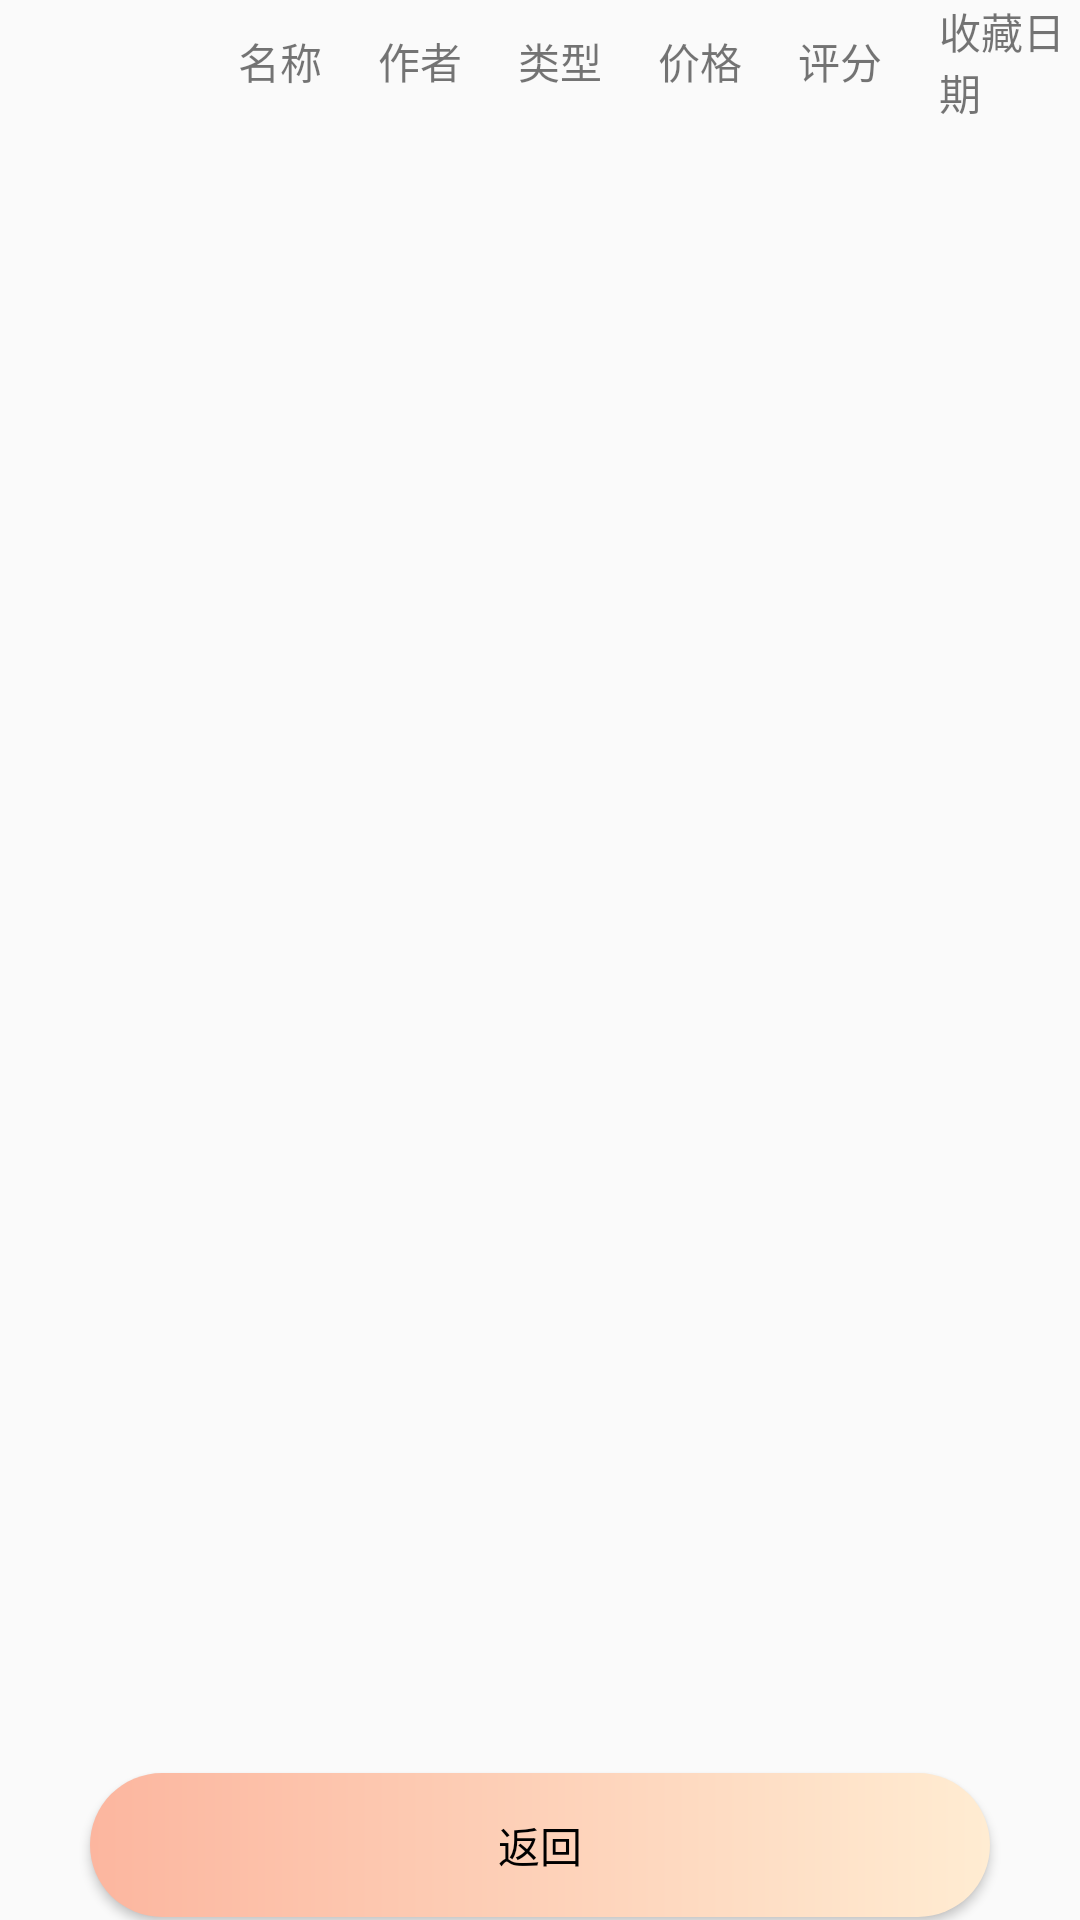

Here is an Android app screen rendered from its layout file. Give the layout XML and the strings, colors and styles it references.
<!-- AndroidManifest.xml: application theme AppTheme -->
<!-- res/layout/activity_collect.xml -->
<?xml version="1.0" encoding="utf-8"?>
<LinearLayout xmlns:android="http://schemas.android.com/apk/res/android"
    xmlns:app="http://schemas.android.com/apk/res-auto"
    xmlns:tools="http://schemas.android.com/tools"
    android:orientation="vertical"
    android:layout_width="match_parent"
    android:layout_height="match_parent"
    tools:context="com.example.administrator.bookmanager.admin.qiantai_admin.person_borrow">
    <LinearLayout
        android:layout_width="fill_parent"
        android:layout_height="wrap_content"
        android:orientation="horizontal">
        <TextView
            android:layout_width="0dp"
            android:layout_weight="1.7"
            android:layout_height="wrap_content"
            android:textSize="14sp"
            android:layout_gravity="center_vertical"
            android:text=""
            />
        <TextView
            android:layout_width="0dp"
            android:layout_weight="1"
            android:layout_height="wrap_content"
            android:textSize="14sp"
            android:layout_gravity="center_vertical"
            android:text="名称"
            />
        <TextView
            android:layout_width="0dp"
            android:layout_weight="1"
            android:layout_height="wrap_content"
            android:textSize="14sp"
            android:layout_gravity="center_vertical"
            android:text="作者"
            /> <TextView
        android:layout_width="0dp"
        android:layout_weight="1"
        android:layout_height="wrap_content"
        android:textSize="14sp"
        android:layout_gravity="center_vertical"
        android:text="类型"
        />
        <TextView
            android:layout_width="0dp"
            android:layout_weight="1"
            android:layout_height="wrap_content"
            android:textSize="14sp"
            android:layout_gravity="center_vertical"
            android:text="价格"
            />
        <TextView
            android:layout_width="0dp"
            android:layout_weight="1"
            android:layout_height="wrap_content"
            android:textSize="14sp"
            android:layout_gravity="center_vertical"
            android:text="评分"
            />
        <TextView
            android:layout_width="0dp"
            android:layout_weight="1"
            android:layout_height="wrap_content"
            android:textSize="14sp"
            android:layout_gravity="center_vertical"
            android:text="收藏日期"
            />

    </LinearLayout>

    <LinearLayout
        android:layout_width="match_parent"
        android:layout_height="match_parent"
        android:gravity="center_vertical"
        android:layout_weight="1">
        <ListView
            android:layout_width="fill_parent"
            android:layout_height="fill_parent"
            android:id="@+id/show_collect"></ListView>
    </LinearLayout>

    <LinearLayout
        android:gravity="center"
        android:layout_width="match_parent"
        android:layout_height="50dp">
        <Button
            android:id="@+id/btn_person_collect_back"
            android:text="返回"
            android:textColor="@color/black"
            android:layout_gravity="center"
            android:layout_marginLeft="30dp"
            android:layout_marginRight="30dp"
            android:layout_width="match_parent"
            android:background="@drawable/bg_button_blue_gradient"
            android:layout_height="wrap_content">
        </Button>
    </LinearLayout>

</LinearLayout>
<!-- resources referenced by this layout -->
<resources>
  <color name="black">#FF000000</color>
  <!-- drawable bg_button_blue_gradient (drawable) -->
  <?xml version="1.0" encoding="utf-8"?>
  <shape xmlns:android="http://schemas.android.com/apk/res/android"
  android:shape="rectangle">
  
      <gradient android:type="linear" android:useLevel="true" android:startColor="#ffecd2" android:endColor="#fcb69f" android:angle="180" />
  
      />
  <padding
      android:left="10dp"
      android:right="10dp"/>
  <corners
      android:radius="40dp"/>
  
  </shape>
  <style name="AppTheme" parent="Theme.AppCompat.Light.NoActionBar">
          
          <item name="colorPrimary">#FF7B8B6F</item>
          <item name="colorPrimaryDark">@color/black</item>
          <item name="colorAccent">@color/black</item>
      </style>
</resources>
